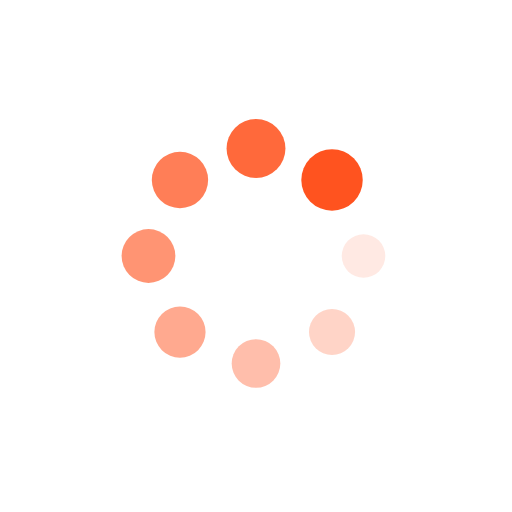
t = 0.00 s
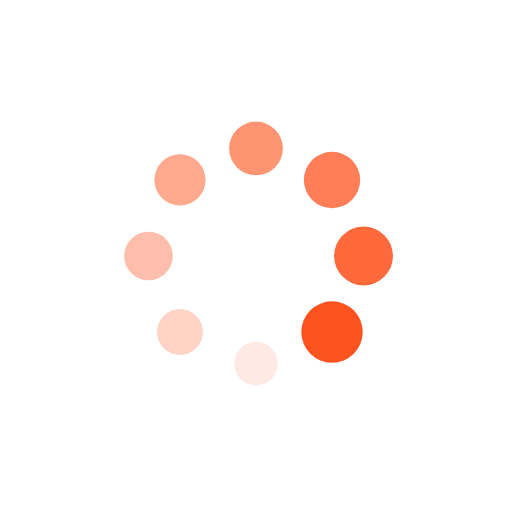
t = 0.25 s
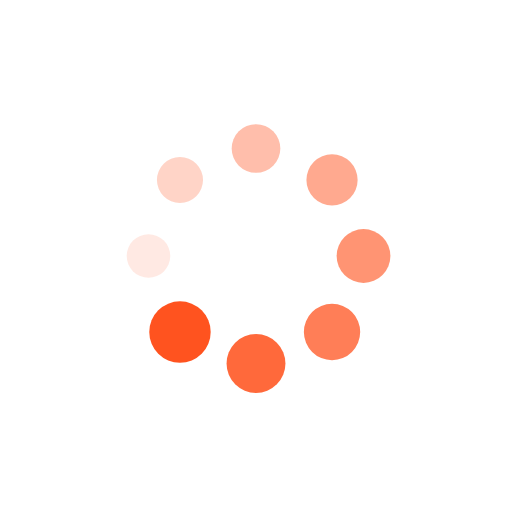
t = 0.50 s
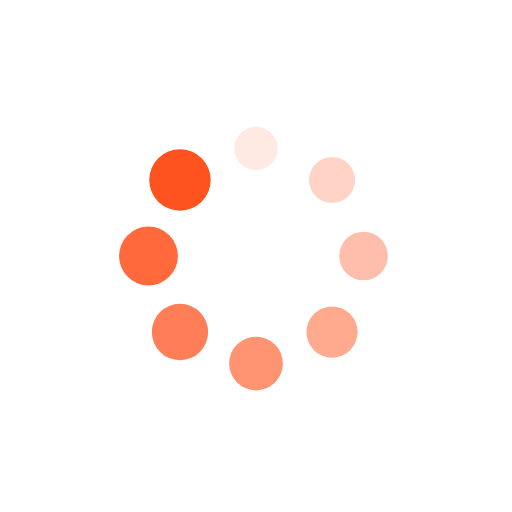
t = 0.75 s

The animated SVG that drew these frames (rendered in a browser with its animation timeline set to each time). Animation: 16 SMIL elements (animate=8,animateTransform=8); one cycle of 1.00 s, repeats indefinitely.

<?xml version="1.0" encoding="utf-8"?>
<svg xmlns="http://www.w3.org/2000/svg" xmlns:xlink="http://www.w3.org/1999/xlink" style="margin: auto; background: rgb(255, 255, 255); display: block; shape-rendering: auto;" width="200px" height="200px" viewBox="0 0 100 100" preserveAspectRatio="xMidYMid">
<g transform="translate(71,50)">
<g transform="rotate(0)">
<circle cx="0" cy="0" r="4" fill="#ff531f" fill-opacity="1">
  <animateTransform attributeName="transform" type="scale" begin="-0.875s" values="1.5 1.5;1 1" keyTimes="0;1" dur="1s" repeatCount="indefinite"></animateTransform>
  <animate attributeName="fill-opacity" keyTimes="0;1" dur="1s" repeatCount="indefinite" values="1;0" begin="-0.875s"></animate>
</circle>
</g>
</g><g transform="translate(64.8492424049175,64.8492424049175)">
<g transform="rotate(45)">
<circle cx="0" cy="0" r="4" fill="#ff531f" fill-opacity="0.875">
  <animateTransform attributeName="transform" type="scale" begin="-0.75s" values="1.5 1.5;1 1" keyTimes="0;1" dur="1s" repeatCount="indefinite"></animateTransform>
  <animate attributeName="fill-opacity" keyTimes="0;1" dur="1s" repeatCount="indefinite" values="1;0" begin="-0.75s"></animate>
</circle>
</g>
</g><g transform="translate(50,71)">
<g transform="rotate(90)">
<circle cx="0" cy="0" r="4" fill="#ff531f" fill-opacity="0.75">
  <animateTransform attributeName="transform" type="scale" begin="-0.625s" values="1.5 1.5;1 1" keyTimes="0;1" dur="1s" repeatCount="indefinite"></animateTransform>
  <animate attributeName="fill-opacity" keyTimes="0;1" dur="1s" repeatCount="indefinite" values="1;0" begin="-0.625s"></animate>
</circle>
</g>
</g><g transform="translate(35.1507575950825,64.8492424049175)">
<g transform="rotate(135)">
<circle cx="0" cy="0" r="4" fill="#ff531f" fill-opacity="0.625">
  <animateTransform attributeName="transform" type="scale" begin="-0.5s" values="1.5 1.5;1 1" keyTimes="0;1" dur="1s" repeatCount="indefinite"></animateTransform>
  <animate attributeName="fill-opacity" keyTimes="0;1" dur="1s" repeatCount="indefinite" values="1;0" begin="-0.5s"></animate>
</circle>
</g>
</g><g transform="translate(29,50)">
<g transform="rotate(180)">
<circle cx="0" cy="0" r="4" fill="#ff531f" fill-opacity="0.5">
  <animateTransform attributeName="transform" type="scale" begin="-0.375s" values="1.5 1.5;1 1" keyTimes="0;1" dur="1s" repeatCount="indefinite"></animateTransform>
  <animate attributeName="fill-opacity" keyTimes="0;1" dur="1s" repeatCount="indefinite" values="1;0" begin="-0.375s"></animate>
</circle>
</g>
</g><g transform="translate(35.150757595082496,35.1507575950825)">
<g transform="rotate(225)">
<circle cx="0" cy="0" r="4" fill="#ff531f" fill-opacity="0.375">
  <animateTransform attributeName="transform" type="scale" begin="-0.25s" values="1.5 1.5;1 1" keyTimes="0;1" dur="1s" repeatCount="indefinite"></animateTransform>
  <animate attributeName="fill-opacity" keyTimes="0;1" dur="1s" repeatCount="indefinite" values="1;0" begin="-0.25s"></animate>
</circle>
</g>
</g><g transform="translate(49.99999999999999,29)">
<g transform="rotate(270)">
<circle cx="0" cy="0" r="4" fill="#ff531f" fill-opacity="0.25">
  <animateTransform attributeName="transform" type="scale" begin="-0.125s" values="1.5 1.5;1 1" keyTimes="0;1" dur="1s" repeatCount="indefinite"></animateTransform>
  <animate attributeName="fill-opacity" keyTimes="0;1" dur="1s" repeatCount="indefinite" values="1;0" begin="-0.125s"></animate>
</circle>
</g>
</g><g transform="translate(64.84924240491749,35.150757595082496)">
<g transform="rotate(315)">
<circle cx="0" cy="0" r="4" fill="#ff531f" fill-opacity="0.125">
  <animateTransform attributeName="transform" type="scale" begin="0s" values="1.5 1.5;1 1" keyTimes="0;1" dur="1s" repeatCount="indefinite"></animateTransform>
  <animate attributeName="fill-opacity" keyTimes="0;1" dur="1s" repeatCount="indefinite" values="1;0" begin="0s"></animate>
</circle>
</g>
</g>
<!-- [ldio] generated by https://loading.io/ --></svg>